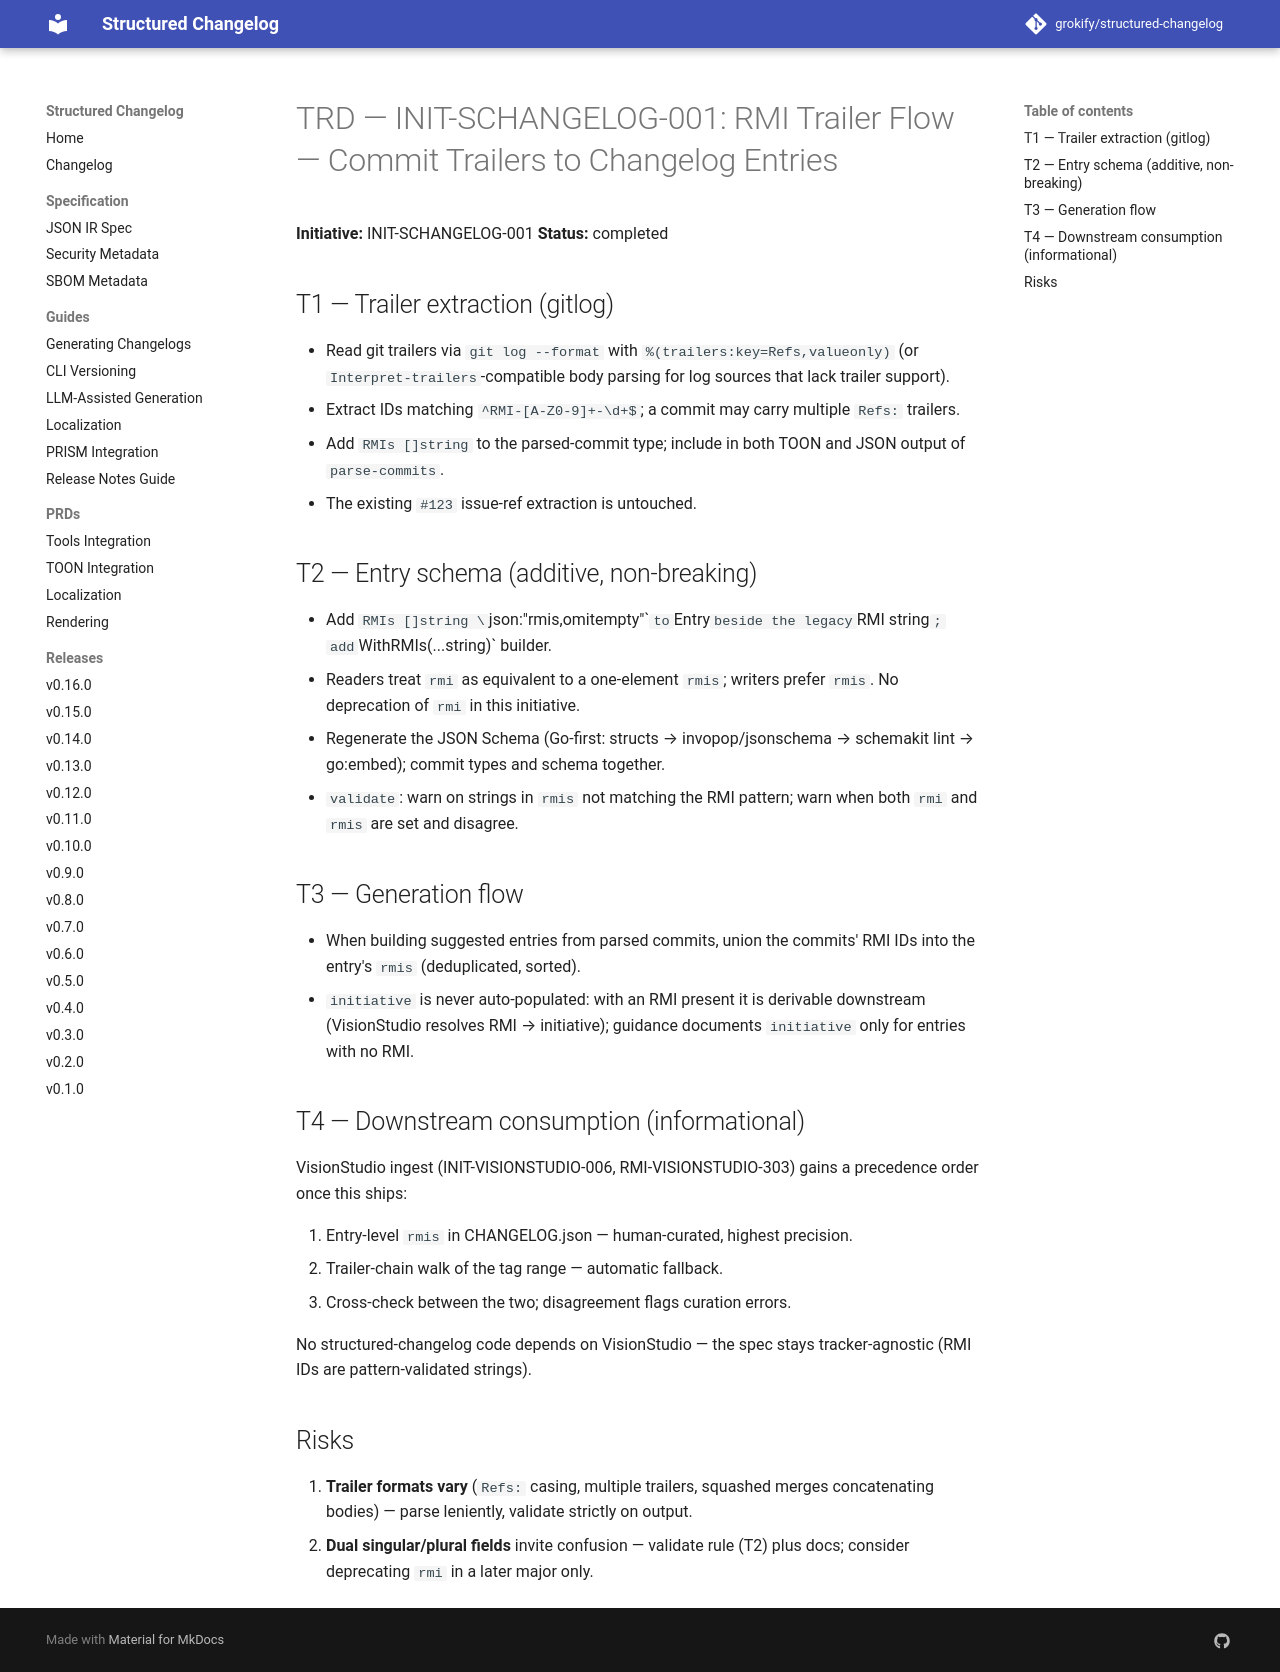

repository: grokify/structured-changelog · page: specs/initiatives/INIT-SCHANGELOG-001/TRD/index.html · generator: mkdocs

# TRD — INIT-SCHANGELOG-001: RMI Trailer Flow — Commit Trailers to Changelog Entries

**Initiative:** INIT-SCHANGELOG-001
**Status:** completed

## T1 — Trailer extraction (gitlog)

- Read git trailers via `git log --format` with `%(trailers:key=Refs,valueonly)`
  (or `Interpret-trailers`-compatible body parsing for log sources that
  lack trailer support).
- Extract IDs matching `^RMI-[A-Z0-9]+-\d+$`; a commit may carry multiple
  `Refs:` trailers.
- Add `RMIs []string` to the parsed-commit type; include in both TOON and
  JSON output of `parse-commits`.
- The existing `#123` issue-ref extraction is untouched.

## T2 — Entry schema (additive, non-breaking)

- Add `RMIs []string \`json:"rmis,omitempty"\`` to `Entry` beside the
  legacy `RMI string`; add `WithRMIs(...string)` builder.
- Readers treat `rmi` as equivalent to a one-element `rmis`; writers prefer
  `rmis`. No deprecation of `rmi` in this initiative.
- Regenerate the JSON Schema (Go-first: structs → invopop/jsonschema →
  schemakit lint → go:embed); commit types and schema together.
- `validate`: warn on strings in `rmis` not matching the RMI pattern; warn
  when both `rmi` and `rmis` are set and disagree.

## T3 — Generation flow

- When building suggested entries from parsed commits, union the commits'
  RMI IDs into the entry's `rmis` (deduplicated, sorted).
- `initiative` is never auto-populated: with an RMI present it is
  derivable downstream (VisionStudio resolves RMI → initiative); guidance
  documents `initiative` only for entries with no RMI.

## T4 — Downstream consumption (informational)

VisionStudio ingest (INIT-VISIONSTUDIO-006, RMI-VISIONSTUDIO-303) gains a
precedence order once this ships:

1. Entry-level `rmis` in CHANGELOG.json — human-curated, highest precision.
2. Trailer-chain walk of the tag range — automatic fallback.
3. Cross-check between the two; disagreement flags curation errors.

No structured-changelog code depends on VisionStudio — the spec stays
tracker-agnostic (RMI IDs are pattern-validated strings).

## Risks

1. **Trailer formats vary** (`Refs:` casing, multiple trailers, squashed
   merges concatenating bodies) — parse leniently, validate strictly on
   output.
2. **Dual singular/plural fields** invite confusion — validate rule (T2)
   plus docs; consider deprecating `rmi` in a later major only.
